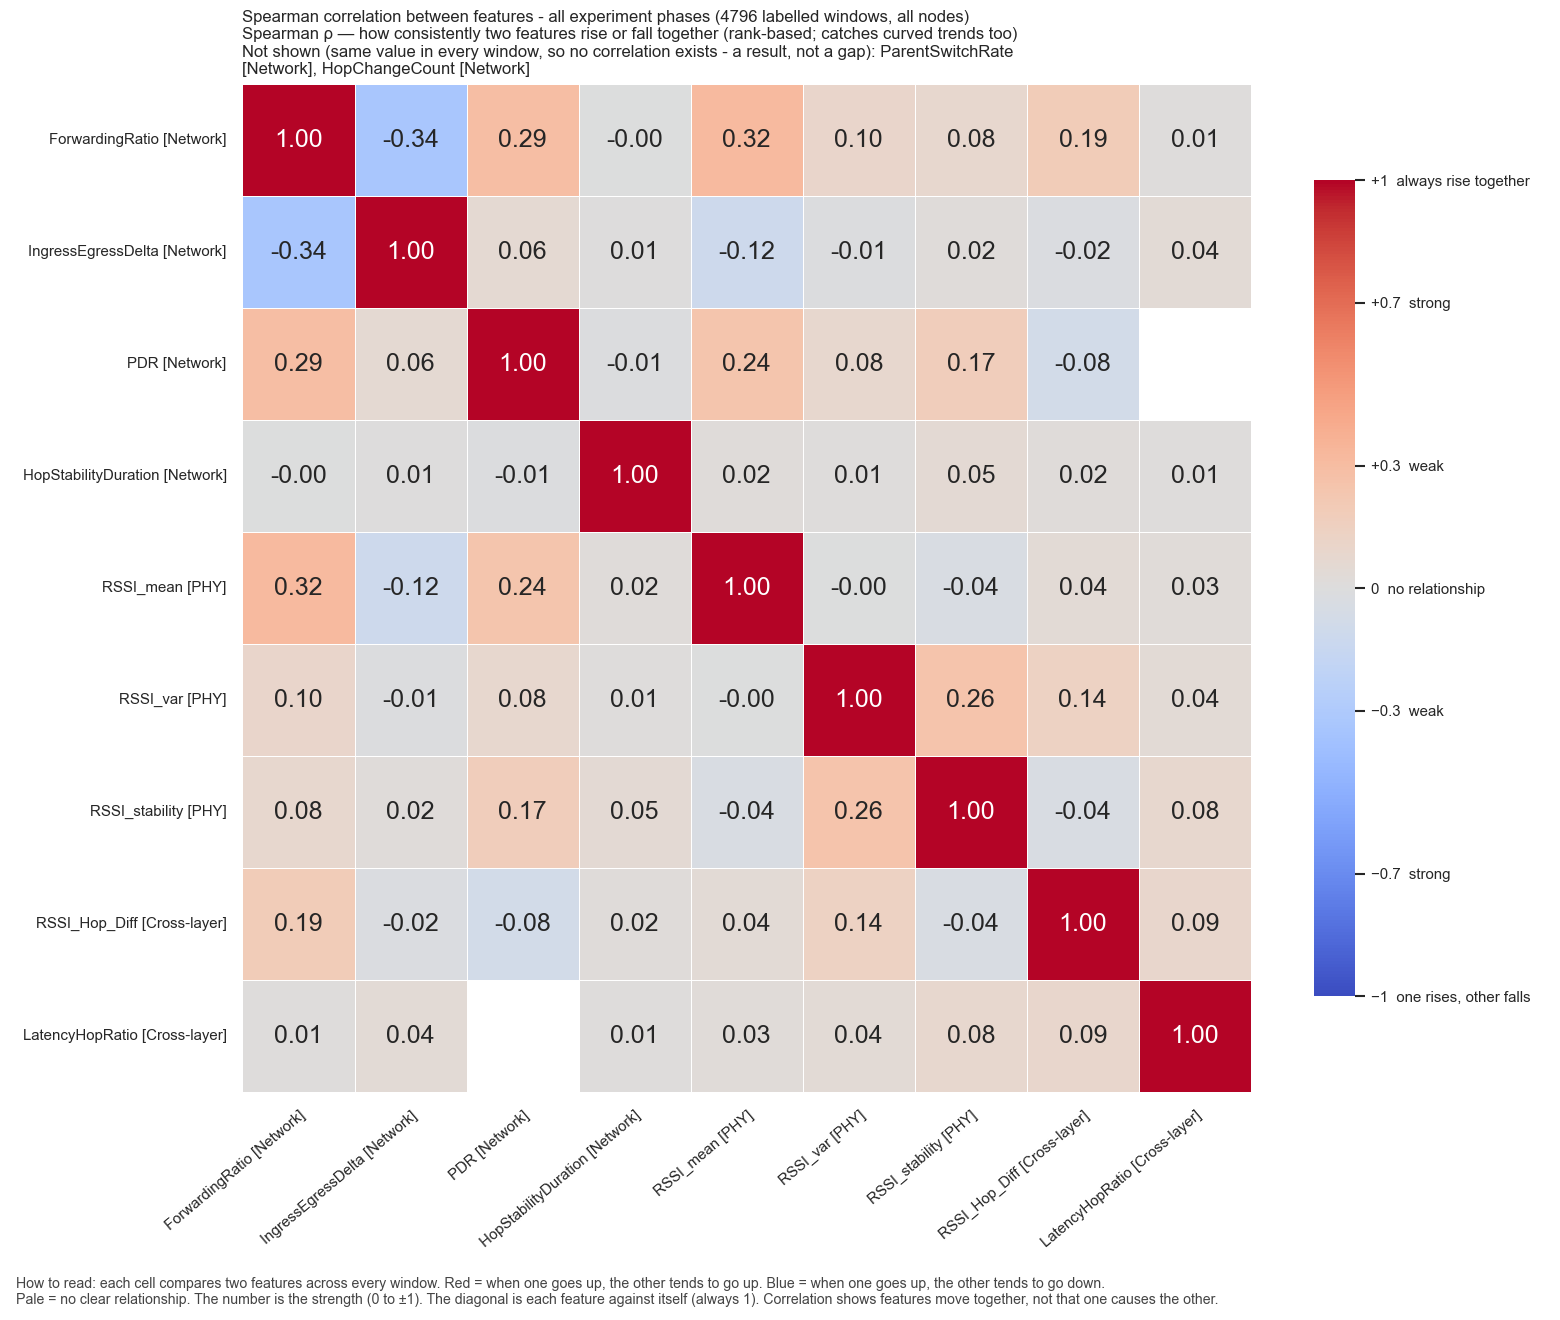

Data behind this chart, as committed beside it:
, ForwardingRatio, IngressEgressDelta, PDR, HopStabilityDuration, RSSI_mean, RSSI_var, RSSI_stability, RSSI_Hop_Diff, LatencyHopRatio
ForwardingRatio, 1.0, -0.3428, 0.29, -0.001929, 0.3167, 0.09804, 0.08309, 0.1882, 0.01496
IngressEgressDelta, -0.3428, 1.0, 0.05659, 0.006687, -0.1161, -0.01009, 0.01746, -0.02158, 0.03999
PDR, 0.29, 0.05659, 1.0, -0.009917, 0.2426, 0.08278, 0.1738, -0.07974, 
HopStabilityDuration, -0.001929, 0.006687, -0.009917, 1.0, 0.01882, 0.01122, 0.04877, 0.01775, 0.01197
RSSI_mean, 0.3167, -0.1161, 0.2426, 0.01882, 1.0, -0.003029, -0.03692, 0.04053, 0.03115
RSSI_var, 0.09804, -0.01009, 0.08278, 0.01122, -0.003029, 1.0, 0.2552, 0.1402, 0.03926
RSSI_stability, 0.08309, 0.01746, 0.1738, 0.04877, -0.03692, 0.2552, 1.0, -0.03892, 0.08083
RSSI_Hop_Diff, 0.1882, -0.02158, -0.07974, 0.01775, 0.04053, 0.1402, -0.03892, 1.0, 0.09094
LatencyHopRatio, 0.01496, 0.03999, , 0.01197, 0.03115, 0.03926, 0.08083, 0.09094, 1.0
